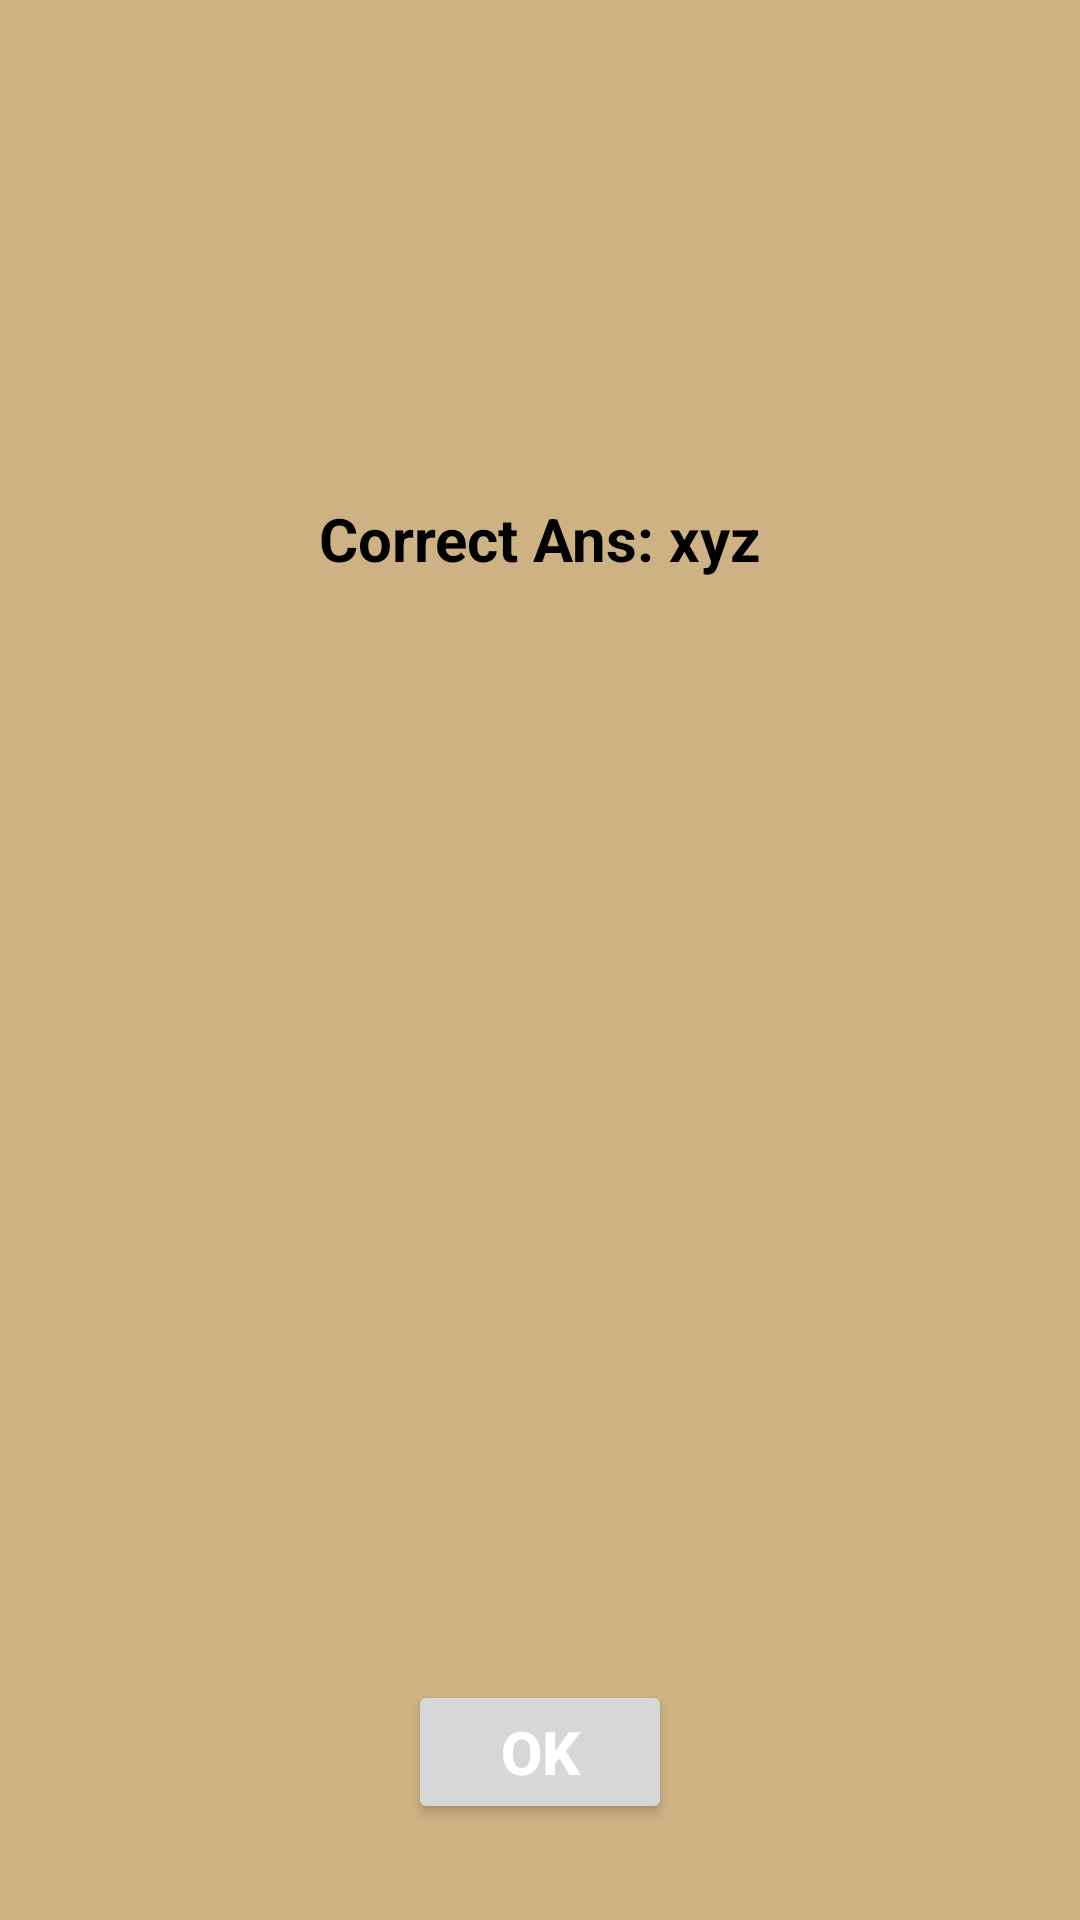

Write the Android layout XML for this screen, with the resource values it uses.
<!-- AndroidManifest.xml: application theme Theme.Psychology_Tests -->
<!-- res/layout/wrong_dialog.xml -->
<?xml version="1.0" encoding="utf-8"?>
<androidx.constraintlayout.widget.ConstraintLayout
    xmlns:android="http://schemas.android.com/apk/res/android"
    xmlns:app="http://schemas.android.com/apk/res-auto"
    android:layout_width="match_parent"
    android:layout_height="wrap_content"
    android:layout_marginLeft="22dp"
    android:layout_marginRight="22dp"
    android:background="#CFB284"
    android:orientation="vertical">
    <ImageView
        android:id="@+id/imageView5"
        android:layout_width="100dp"
        android:layout_height="100dp"
        android:layout_marginTop="16dp"
        app:layout_constraintEnd_toEndOf="parent"
        app:layout_constraintStart_toStartOf="parent"
        app:layout_constraintTop_toTopOf="parent" />
    <TextView
        android:id="@+id/tv_wrongDialog_correctAns"
        android:layout_width="match_parent"
        android:layout_height="wrap_content"
        android:layout_marginTop="50dp"
        android:layout_marginBottom="50dp"
        android:paddingStart="16dp"
        android:paddingEnd="16dp"
        android:text="Correct Ans: xyz"
        android:textAlignment="center"
        android:textColor="@android:color/black"
        android:textSize="20sp"
        android:textStyle="bold"
        app:layout_constraintBottom_toTopOf="@+id/wrong_ok"
        app:layout_constraintEnd_toEndOf="parent"
        app:layout_constraintHorizontal_bias="0.0"
        app:layout_constraintStart_toStartOf="parent"
        app:layout_constraintTop_toBottomOf="@+id/imageView5"
        app:layout_constraintVertical_bias="0.0" />
    <Button
        android:id="@+id/wrong_ok"
        android:layout_width="wrap_content"
        android:layout_height="wrap_content"
        android:layout_gravity="center"
        android:layout_marginBottom="32dp"
        android:text="Ok"
        android:textColor="@android:color/white"
        android:textSize="20sp"
        android:textStyle="bold"
        app:layout_constraintBottom_toBottomOf="parent"
        app:layout_constraintEnd_toEndOf="parent"
        app:layout_constraintStart_toStartOf="parent" />
</androidx.constraintlayout.widget.ConstraintLayout>
<!-- resources referenced by this layout -->
<resources>
  <style name="Theme.Psychology_Tests" parent="Theme.AppCompat.Light.NoActionBar">
          
          <item name="colorPrimary">@color/purple_500</item>
          <item name="colorPrimaryVariant">@color/purple_700</item>
          <item name="colorOnPrimary">@color/white</item>
          
          <item name="colorSecondary">@color/teal_200</item>
          <item name="colorSecondaryVariant">@color/teal_700</item>
          <item name="colorOnSecondary">@color/black</item>
          
          <item name="android:statusBarColor" tools:targetApi="l">?attr/colorPrimaryVariant</item>
          
  
  
  
      </style>
  <color name="purple_500">#FF6200EE</color>
  <color name="purple_700">#FF3700B3</color>
  <color name="white">#FFFFFFFF</color>
  <color name="teal_200">#FF03DAC5</color>
  <color name="teal_700">#FF018786</color>
  <color name="black">#FF000000</color>
</resources>
